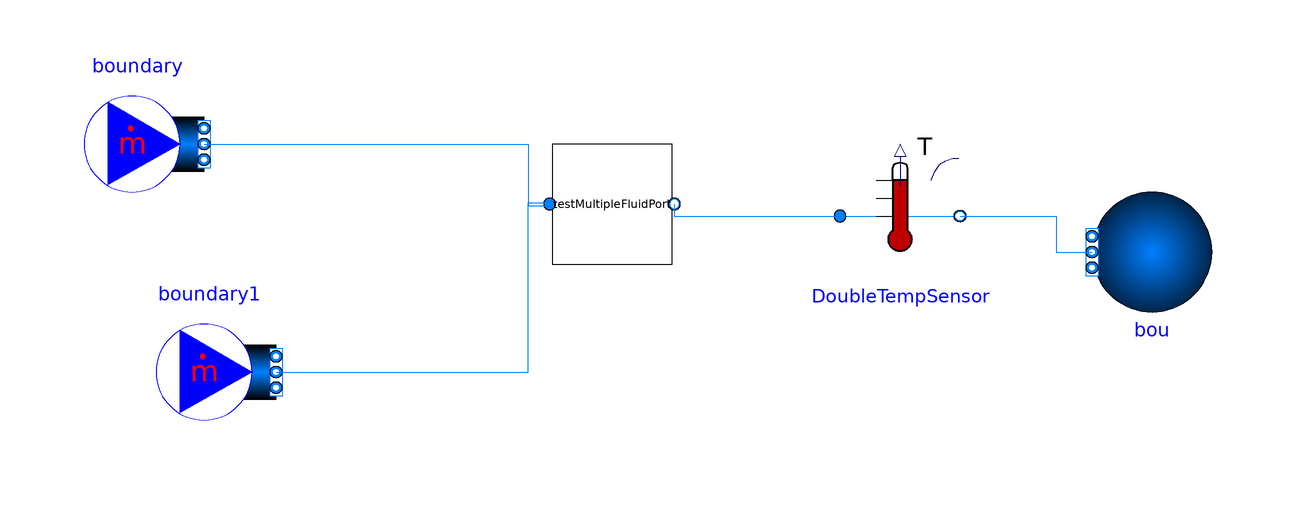

Above is the diagram view of the following Modelica model: its components placed by their Placement annotations and its connect equations drawn as lines.

model TestMultipleFluidPortContainer

      package MediumAir = Buildings.Media.Air;
  package MediumWater = Buildings.Media.Water;
    package MediumPropyleneGlycol =
      Buildings.Media.Antifreeze.PropyleneGlycolWater (property_T=273.15+50, X_a=
            0.4);
  TestMultipleFluidPort testMultipleFluidPort(redeclare package Medium =
        MediumAir)
    annotation (Placement(transformation(extent={{-6,-4},{14,16}})));
  Buildings.Fluid.Sources.MassFlowSource_T boundary(
    redeclare package Medium = MediumAir,
    m_flow=1,
    T=303.15,
    nPorts=1) annotation (Placement(transformation(extent={{-84,6},{-64,26}})));
  Buildings.Fluid.Sources.MassFlowSource_T boundary1(
    redeclare package Medium = MediumAir,
    m_flow=1,
    T=323.15,
    nPorts=1)
    annotation (Placement(transformation(extent={{-72,-32},{-52,-12}})));
  Buildings.Fluid.Sources.Boundary_pT bou(redeclare package Medium = MediumAir,
      nPorts=2) annotation (Placement(transformation(
        extent={{-10,-10},{10,10}},
        rotation=180,
        origin={94,-2})));
  Buildings.Fluid.Sensors.TemperatureTwoPort DoubleTempSensor[2](redeclare
      package Medium = MediumAir, m_flow_nominal=1)
    annotation (Placement(transformation(extent={{42,-6},{62,14}})));
equation
  connect(boundary.ports[1], testMultipleFluidPort.port_a[1]) annotation (Line(
        points={{-64,16},{-10,16},{-10,5.75},{-6.4,5.75}}, color={0,127,255}));
  connect(boundary1.ports[1], testMultipleFluidPort.port_a[2]) annotation (Line(
        points={{-52,-22},{-10,-22},{-10,6.25},{-6.4,6.25}}, color={0,127,255}));
  connect(testMultipleFluidPort.port_b, DoubleTempSensor.port_a)
    annotation (Line(points={{14.4,6},{14.4,4},{42,4}}, color={0,127,255}));
  connect(DoubleTempSensor.port_b, bou.ports) annotation (Line(points={{62,4},{
          78,4},{78,-2},{84,-2}}, color={0,127,255}));
  annotation (Icon(coordinateSystem(preserveAspectRatio=false)), Diagram(
        coordinateSystem(preserveAspectRatio=false)),
    experiment(
      StopTime=86400,
      Interval=60,
      __Dymola_Algorithm="Dassl"));
end TestMultipleFluidPortContainer;